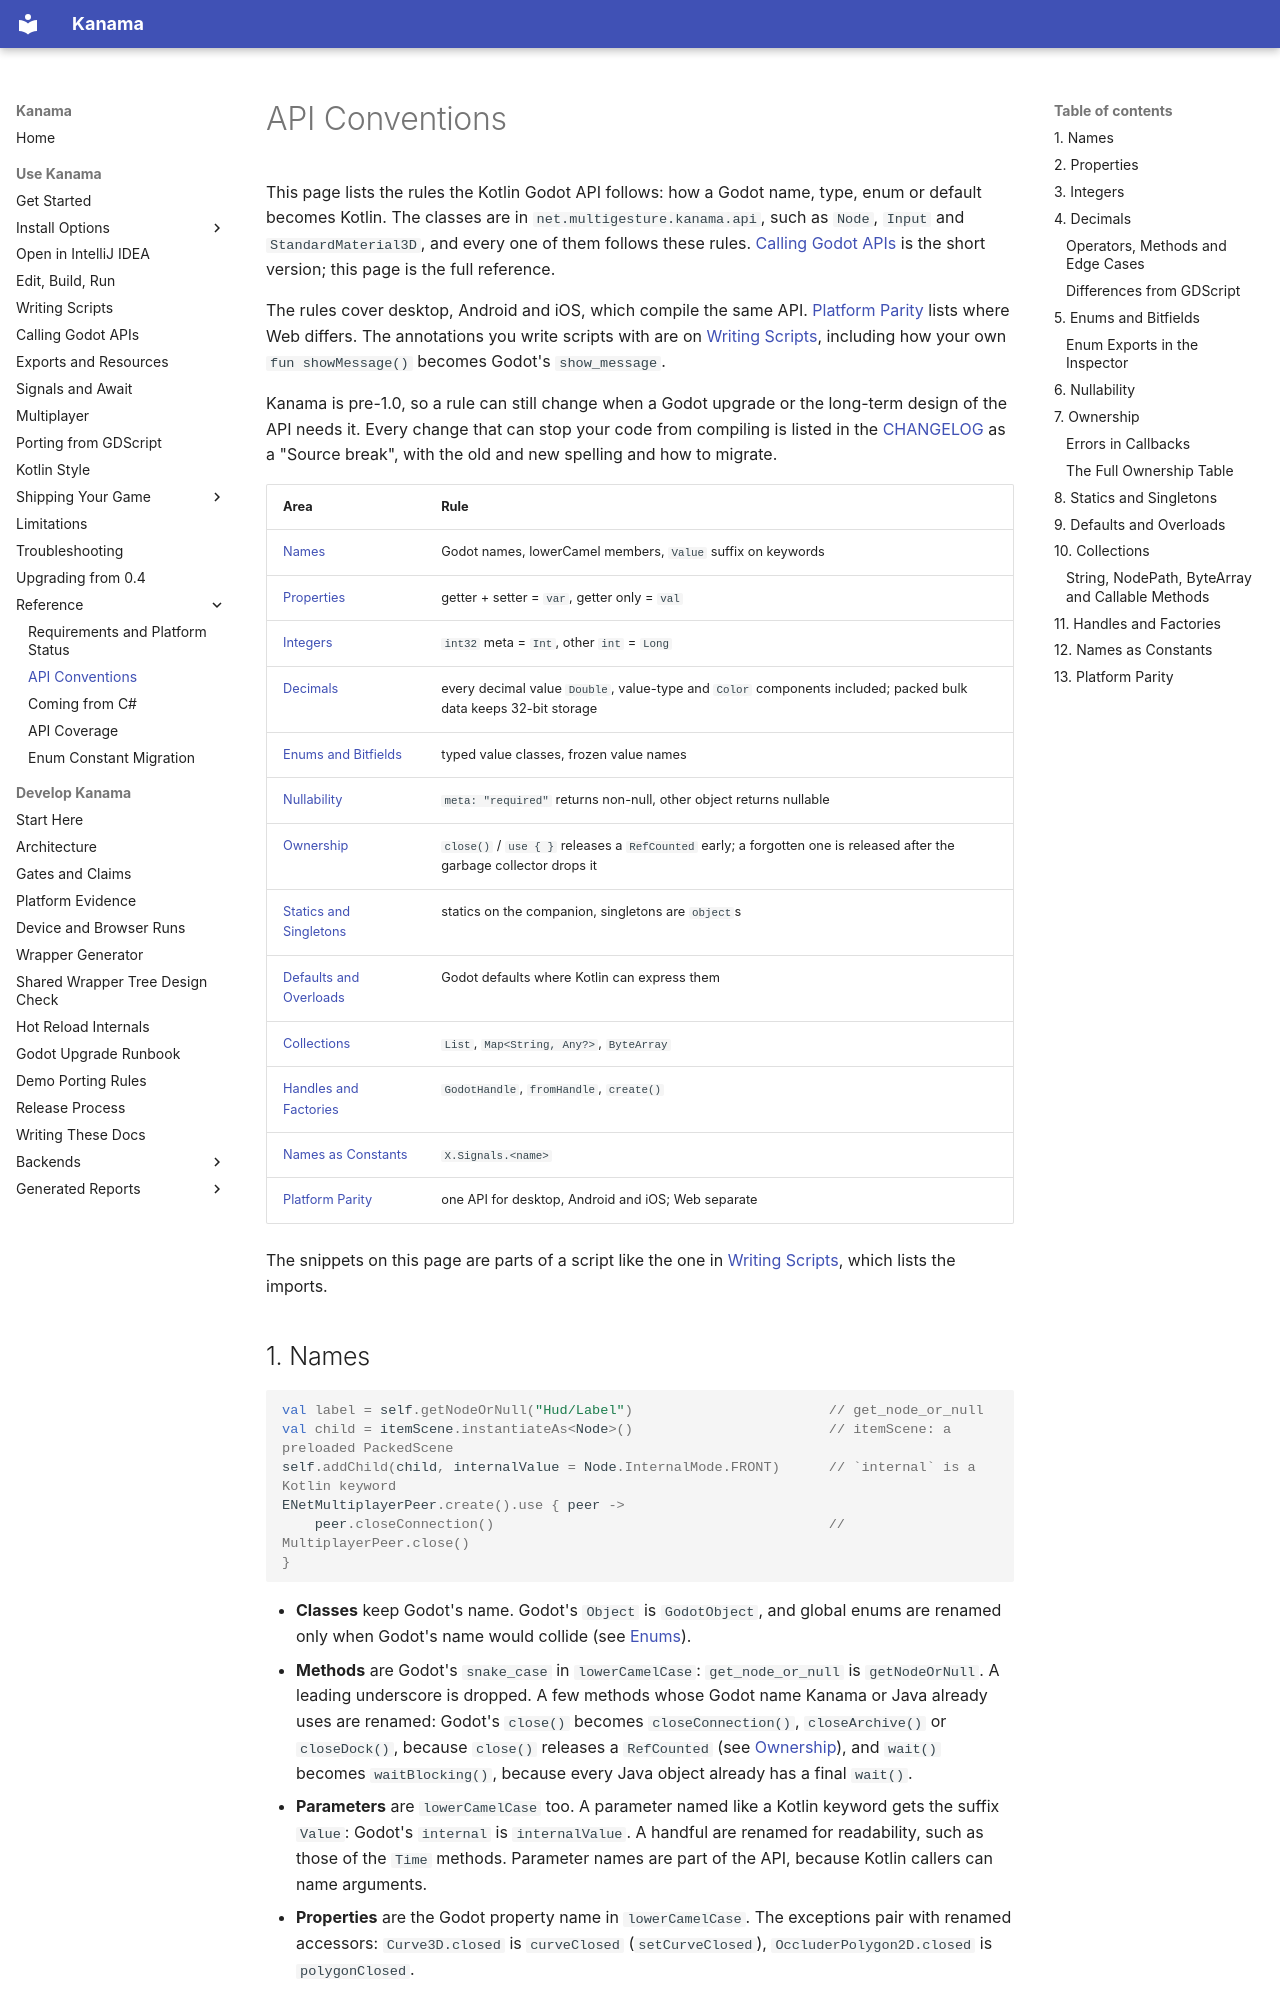

repository: falcon4ever/kanama · page: reference/wrapper-conventions/index.html · generator: mkdocs

# API Conventions

This page lists the rules the Kotlin Godot API follows: how a Godot name, type,
enum or default becomes Kotlin. The classes are in `net.multigesture.kanama.api`,
such as `Node`, `Input` and `StandardMaterial3D`, and every one of them follows
these rules. [Calling Godot APIs](../game-dev/godot-api.md) is the short
version; this page is the full reference.

The rules cover desktop, Android and iOS, which compile the same API.
[Platform Parity](#13-platform-parity) lists where Web differs. The annotations
you write scripts with are on [Writing Scripts](../game-dev/scripts.md),
including how your own `fun showMessage()` becomes Godot's `show_message`.

Kanama is pre-1.0, so a rule can still change when a Godot upgrade or the
long-term design of the API needs it. Every change that can stop your code from
compiling is listed in the
[CHANGELOG](https://github.com/falcon4ever/kanama/blob/main/CHANGELOG.md) as a
"Source break", with the old and new spelling and how to migrate.

| Area | Rule |
|---|---|
| [Names](#1-names) | Godot names, lowerCamel members, `Value` suffix on keywords |
| [Properties](#2-properties) | getter + setter = `var`, getter only = `val` |
| [Integers](#3-integers) | `int32` meta = `Int`, other `int` = `Long` |
| [Decimals](#4-decimals) | every decimal value `Double`, value-type and `Color` components included; packed bulk data keeps 32-bit storage |
| [Enums and Bitfields](#5-enums-and-bitfields) | typed value classes, frozen value names |
| [Nullability](#6-nullability) | `meta: "required"` returns non-null, other object returns nullable |
| [Ownership](#7-ownership) | `close()` / `use { }` releases a `RefCounted` early; a forgotten one is released after the garbage collector drops it |
| [Statics and Singletons](#8-statics-and-singletons) | statics on the companion, singletons are `object`s |
| [Defaults and Overloads](#9-defaults-and-overloads) | Godot defaults where Kotlin can express them |
| [Collections](#10-collections) | `List`, `Map<String, Any?>`, `ByteArray` |
| [Handles and Factories](#11-handles-and-factories) | `GodotHandle`, `fromHandle`, `create()` |
| [Names as Constants](#12-names-as-constants) | `X.Signals.<name>` |
| [Platform Parity](#13-platform-parity) | one API for desktop, Android and iOS; Web separate |

The snippets on this page are parts of a script like the one in
[Writing Scripts](../game-dev/scripts.md#a-complete-script), which lists the
imports.

## 1. Names

```kotlin
val label = self.getNodeOrNull("Hud/Label")                        // get_node_or_null
val child = itemScene.instantiateAs<Node>()                        // itemScene: a preloaded PackedScene
self.addChild(child, internalValue = Node.InternalMode.FRONT)      // `internal` is a Kotlin keyword
ENetMultiplayerPeer.create().use { peer ->
    peer.closeConnection()                                         // MultiplayerPeer.close()
}
```

- **Classes** keep Godot's name. Godot's `Object` is `GodotObject`, and global
  enums are renamed only when Godot's name would collide (see
  [Enums](#5-enums-and-bitfields)).
- **Methods** are Godot's `snake_case` in `lowerCamelCase`: `get_node_or_null`
  is `getNodeOrNull`. A leading underscore is dropped. A few methods whose Godot
  name Kanama or Java already uses are renamed: Godot's `close()` becomes
  `closeConnection()`, `closeArchive()` or `closeDock()`, because `close()`
  releases a `RefCounted` (see [Ownership](#7-ownership)), and `wait()` becomes
  `waitBlocking()`, because every Java object already has a final `wait()`.
- **Parameters** are `lowerCamelCase` too. A parameter named like a Kotlin
  keyword gets the suffix `Value`: Godot's `internal` is `internalValue`. A
  handful are renamed for readability, such as those of the `Time` methods.
  Parameter names are part of the API, because Kotlin callers can name
  arguments.
- **Properties** are the Godot property name in `lowerCamelCase`. The exceptions
  pair with renamed accessors: `Curve3D.closed` is `curveClosed`
  (`setCurveClosed`), `OccluderPolygon2D.closed` is `polygonClosed`.

## 2. Properties

```kotlin
self.processMode = Node.ProcessMode.ALWAYS
val material = StandardMaterial3D.create()
material.albedoTexture = preloadedTexture       // preloadedTexture: a Texture2D you loaded
val light = self.requireAs<OmniLight3D>("Lamp")
light.lightEnergy = 2.0
```

A Godot property becomes a Kotlin property when Godot has a getter for it:

- getter and setter of the same Kotlin type: `var`;
- getter only, or a setter whose type differs from the getter's: `val`;
- setter only: no property, the setter method alone.

The accessor methods stay callable (`getProcessMode()` / `setProcessMode(...)`).
An indexed property, one Godot backs with a shared accessor and an index, is a
property too, with the index bound: `BaseMaterial3D.albedoTexture` calls
`getTexture` with the albedo index, `Light3D.lightEnergy` calls `getParam`.
